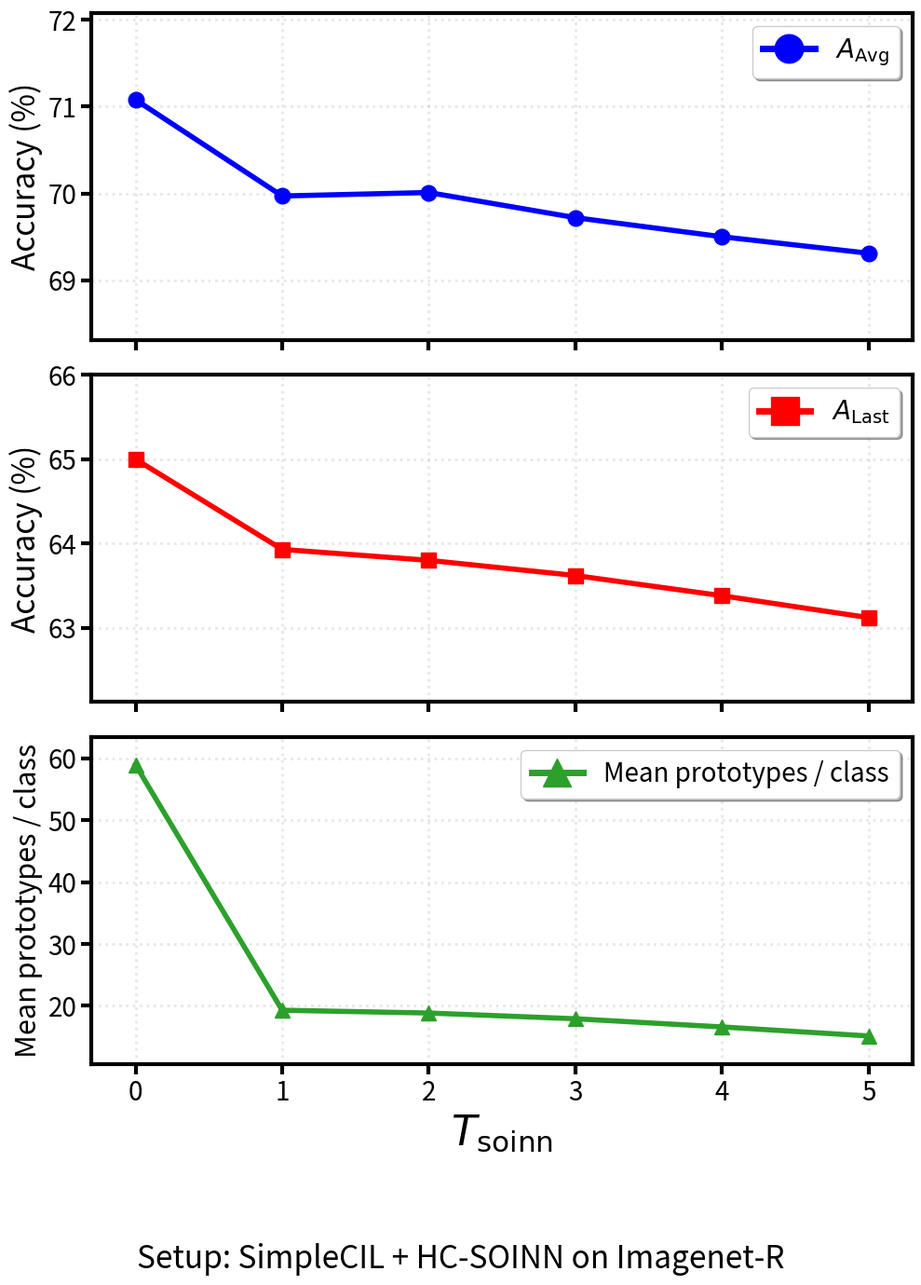

Reproduce this figure in Python.
"""
HC-SOINN SOINN 精炼迭代次数 T_soinn（hcsoinn_soinn_max_iter）敏感性：
三个独立子图分别绘制 A_Avg、A_Last、每类平均原型数。
"""
import matplotlib.pyplot as plt
import matplotlib.font_manager as fm
import numpy as np


def _style_axis(ax):
    for spine in ax.spines.values():
        spine.set_linewidth(3)
    ax.tick_params(axis="both", which="major", labelsize=20, width=3, length=8)
    ax.tick_params(axis="both", which="minor", width=2, length=5)
    ax.grid(True, alpha=0.3, linestyle=":", linewidth=2)


def plot_t_soinn_sensitivity():
    t_soinn = [0, 1, 2, 3, 4, 5]
    mean_prototypes_per_class = [58.95, 19.29, 18.84, 17.91, 16.59, 15.13]
    avg_acc = [71.08, 69.97, 70.01, 69.72, 69.50, 69.31]
    last_acc = [65.00, 63.93, 63.80, 63.62, 63.38, 63.12]

    fig, axes = plt.subplots(3, 1, figsize=(10, 14), sharex=True)

    color_acc_avg = "blue"
    color_acc_last = "red"
    color_proto = "#2ca02c"

    font_prop = fm.FontProperties(size=20)

    # --- (a) A_Avg ---
    ax0 = axes[0]
    ax0.plot(
        t_soinn,
        avg_acc,
        marker="o",
        color=color_acc_avg,
        linewidth=4,
        markersize=12,
        label=r"$A_{\mathrm{Avg}}$",
    )
    ax0.set_ylabel("Accuracy (%)", fontsize=24)
    leg0 = ax0.legend(loc="best", prop=font_prop, frameon=True, fancybox=True, shadow=True)
    for h in leg0.legend_handles:
        if hasattr(h, "set_markersize"):
            h.set_markersize(22)
        if hasattr(h, "set_linewidth"):
            h.set_linewidth(5)
    y0_min, y0_max = min(avg_acc) - 1, max(avg_acc) + 1
    ax0.set_ylim(y0_min, y0_max)
    ax0.set_xticks(t_soinn)
    ax0.set_xlim(-0.3, 5.3)
    _style_axis(ax0)

    # --- (b) A_Last ---
    ax1 = axes[1]
    ax1.plot(
        t_soinn,
        last_acc,
        marker="s",
        color=color_acc_last,
        linewidth=4,
        markersize=12,
        label=r"$A_{\mathrm{Last}}$",
    )
    ax1.set_ylabel("Accuracy (%)", fontsize=24)
    leg1 = ax1.legend(loc="best", prop=font_prop, frameon=True, fancybox=True, shadow=True)
    for h in leg1.legend_handles:
        if hasattr(h, "set_markersize"):
            h.set_markersize(22)
        if hasattr(h, "set_linewidth"):
            h.set_linewidth(5)
    y1_min, y1_max = min(last_acc) - 1, max(last_acc) + 1
    ax1.set_ylim(y1_min, y1_max)
    _style_axis(ax1)

    # --- (c) Mean prototypes per class ---
    ax2 = axes[2]
    ax2.plot(
        t_soinn,
        mean_prototypes_per_class,
        marker="^",
        color=color_proto,
        linewidth=4,
        markersize=12,
        label="Mean prototypes / class",
    )
    ax2.set_ylabel("Mean prototypes / class", fontsize=22)
    leg2 = ax2.legend(loc="best", prop=font_prop, frameon=True, fancybox=True, shadow=True)
    for h in leg2.legend_handles:
        if hasattr(h, "set_markersize"):
            h.set_markersize(22)
        if hasattr(h, "set_linewidth"):
            h.set_linewidth(5)
    proto_pad = (max(mean_prototypes_per_class) - min(mean_prototypes_per_class)) * 0.08 + 1
    ax2.set_ylim(
        min(mean_prototypes_per_class) - proto_pad,
        max(mean_prototypes_per_class) + proto_pad,
    )
    ax2.set_xlabel(r"$T_{\mathrm{soinn}}$", fontsize=32)
    _style_axis(ax2)
    # ax2.spines["left"].set_edgecolor(color_proto)
    # ax2.tick_params(axis="y", labelcolor=color_proto)

    plt.tight_layout(rect=[0, 0.10, 1, 1])

    # caption = (
    #     r"Setup: SimpleCIL + HC-SOINN on Imagenet-R"

    # )
    footnote =  "Setup: SimpleCIL + HC-SOINN on Imagenet-R"
    # fig.text(0.5, 0.048, caption, ha="center", va="bottom", fontsize=18)
    fig.text(0.5, 0.018, footnote, ha="center", va="bottom", fontsize=24, style="italic")

    output_filename = "t_soinn_sensitivity_analysis.png"
    plt.savefig(output_filename, dpi=300, bbox_inches="tight")
    print(f"图形已保存为 {output_filename}")
    plt.show()


if __name__ == "__main__":
    plot_t_soinn_sensitivity()
